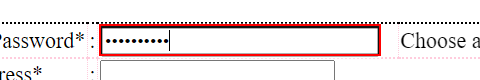
Task: Under this process we will demonstrate uipath studio components
Workflow: Basic Recording Demo

Step 1: type [Password] into the text box in window 'User Registration' (chrome.exe)

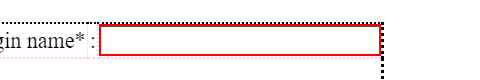
Step 2: type "admin" into the text box in window 'User Registration' (chrome.exe)

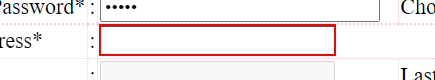
Step 3: type "[email redacted]" into the text box in window 'User Registration' (chrome.exe)

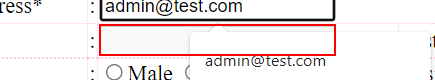
Step 4: type "admin" into the text box in window 'User Registration' (chrome.exe)

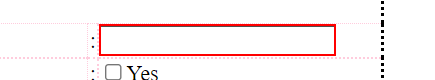
Step 5: type "kspl" into the text box 'l_search' in window 'User Registration' (chrome.exe)

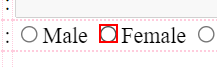
Step 6: check the text box in window 'User Registration' (chrome.exe)

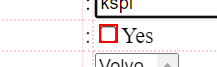
Step 7: check the text box in window 'User Registration' (chrome.exe)

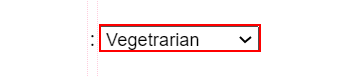
Step 8: select "Non-Vegetarian" in the drop-down in window 'User Registration' (chrome.exe)

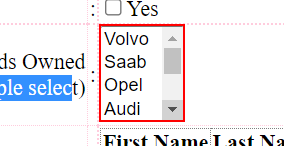
Step 9: select in the drop-down 'cars' in window 'User Registration' (chrome.exe)

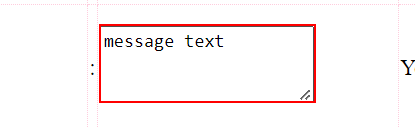
Step 10: type "This is a sample text" into the text box in window 'User Registration' (chrome.exe)

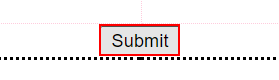
Step 11: click on the text box in window 'User Registration' (chrome.exe)

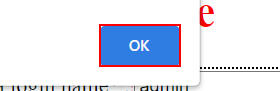
Step 12: click on the push button in window 'User Registration - Google Chrome' (chrome.exe)